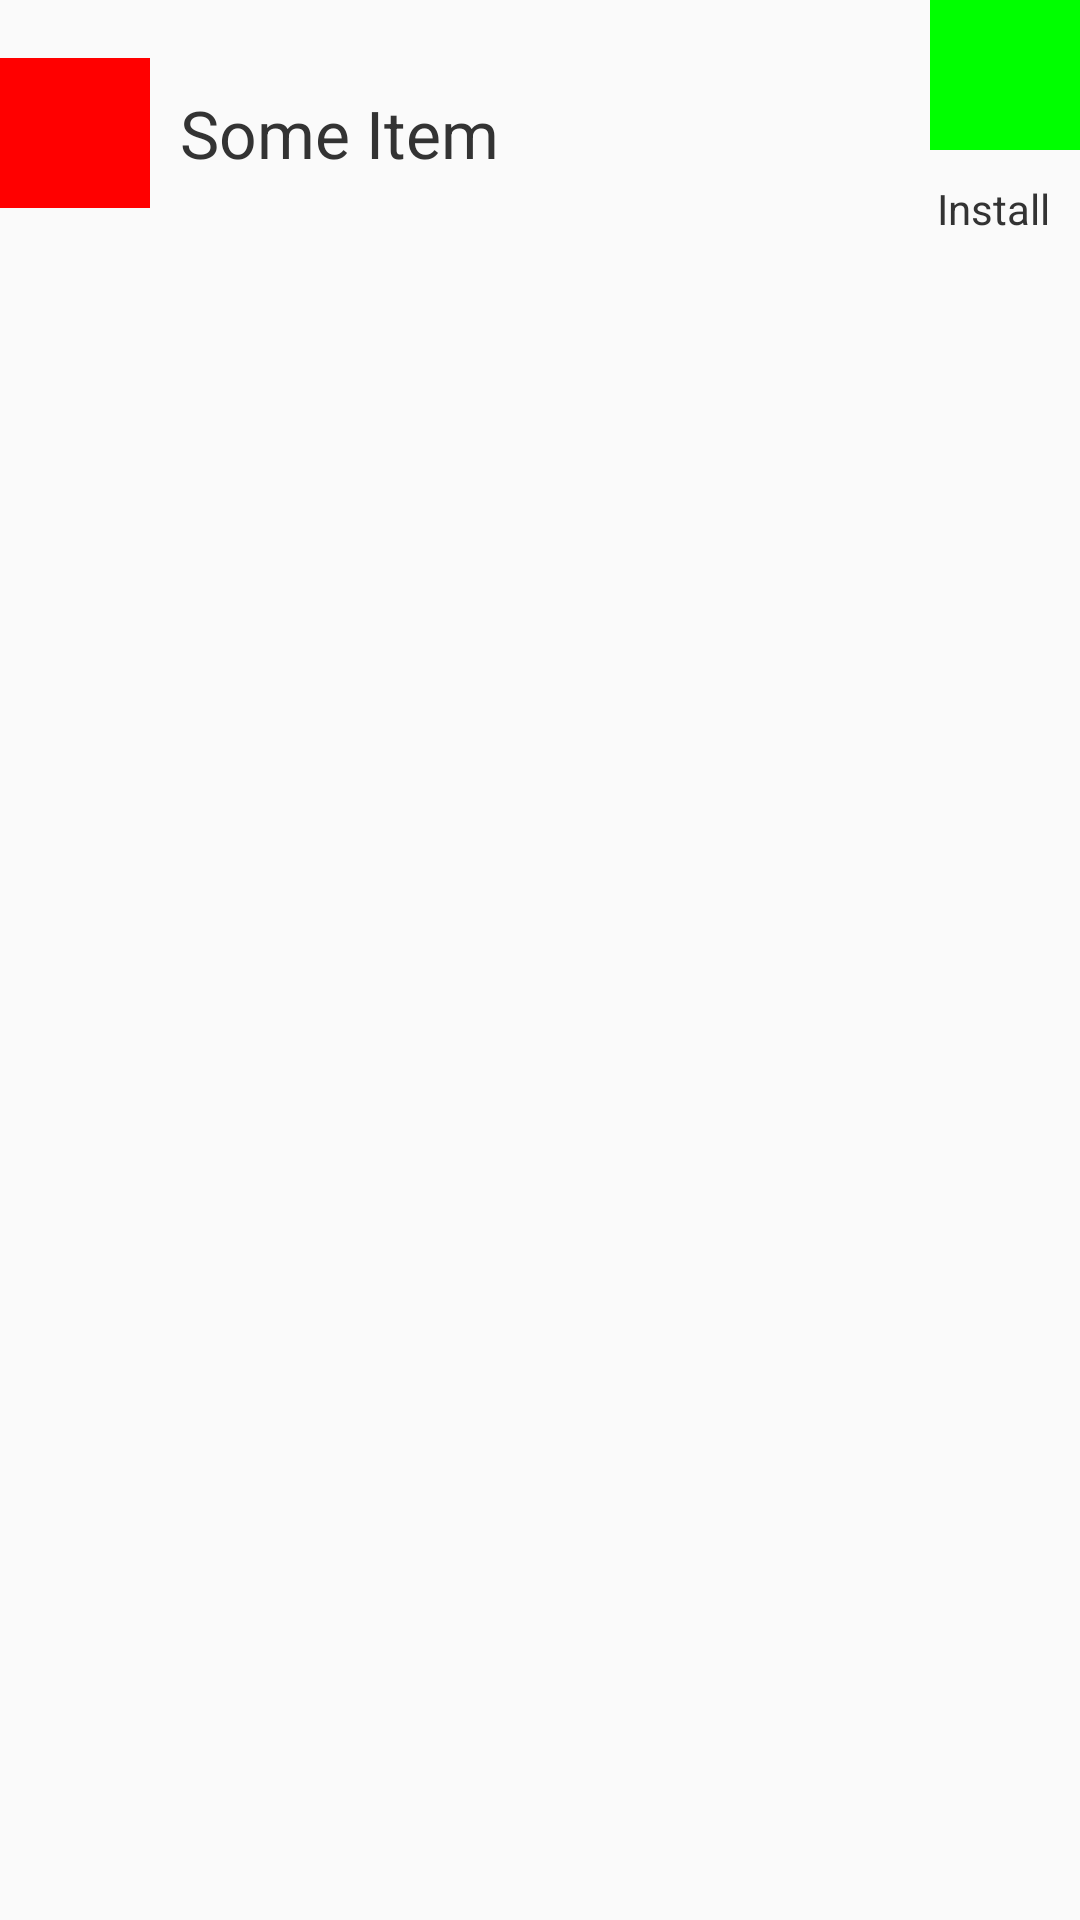

Reconstruct the res/layout file that produces this screen, plus the resources it refers to.
<!-- AndroidManifest.xml: application theme AppTheme -->
<!-- res/layout/custom_row_stack.xml -->
<?xml version="1.0" encoding="utf-8"?>
<LinearLayout xmlns:android="http://schemas.android.com/apk/res/android"
              android:layout_width="match_parent"
              android:layout_height="match_parent"
              android:orientation="vertical">

    <LinearLayout
        android:layout_width="match_parent"
        android:layout_height="wrap_content"
        android:gravity="center_vertical"
        android:orientation="horizontal">

        <ImageView
            android:id="@+id/row_imageView1"
            android:layout_width="50dp"
            android:layout_height="50dp"
            android:src="#ff0000"/>

        <TextView
            android:id="@+id/row_textView1"
            android:layout_width="0dp"
            android:layout_weight="1"
            android:layout_height="wrap_content"
            android:layout_margin ="10dp"
            android:layout_gravity="center_vertical"
            android:text="Some Item"
            android:textAppearance="?android:attr/textAppearanceLarge"
            android:textColor="#333333"/>

        <LinearLayout
            android:layout_width="wrap_content"
            android:layout_height="wrap_content"
            android:orientation="vertical">

            <ImageView
                android:id="@+id/row_click_imageView1"
                android:layout_width="50dp"
                android:layout_height="50dp"
                android:layout_gravity="right"
                android:clickable="true"
                android:src="#00ff00"/>

            <TextView
                android:id="@+id/row_install_textView1"
                android:layout_width="wrap_content"
                android:layout_height="wrap_content"
                android:layout_gravity="right"
                android:padding="10dp"
                android:text="Install"
                android:textAppearance="?android:attr/textAppearanceSmall"
                android:textColor="#333333"/>
        </LinearLayout>
    </LinearLayout>
</LinearLayout>
<!-- resources referenced by this layout -->
<resources>
  <style name="AppTheme" parent="Theme.AppCompat.Light.DarkActionBar">
          
          <item name="colorPrimary">@color/colorPrimary</item>
          <item name="colorPrimaryDark">@color/colorPrimaryDark</item>
          <item name="colorAccent">@color/colorAccent</item>
      </style>
  <!-- not gathered from this repository: default colours our renderer supplied (Android Studio template values) -->
  <color name="colorPrimary">#FF6200EE</color>
  <color name="colorPrimaryDark">#FF3700B3</color>
  <color name="colorAccent">#FF03DAC5</color>
</resources>
